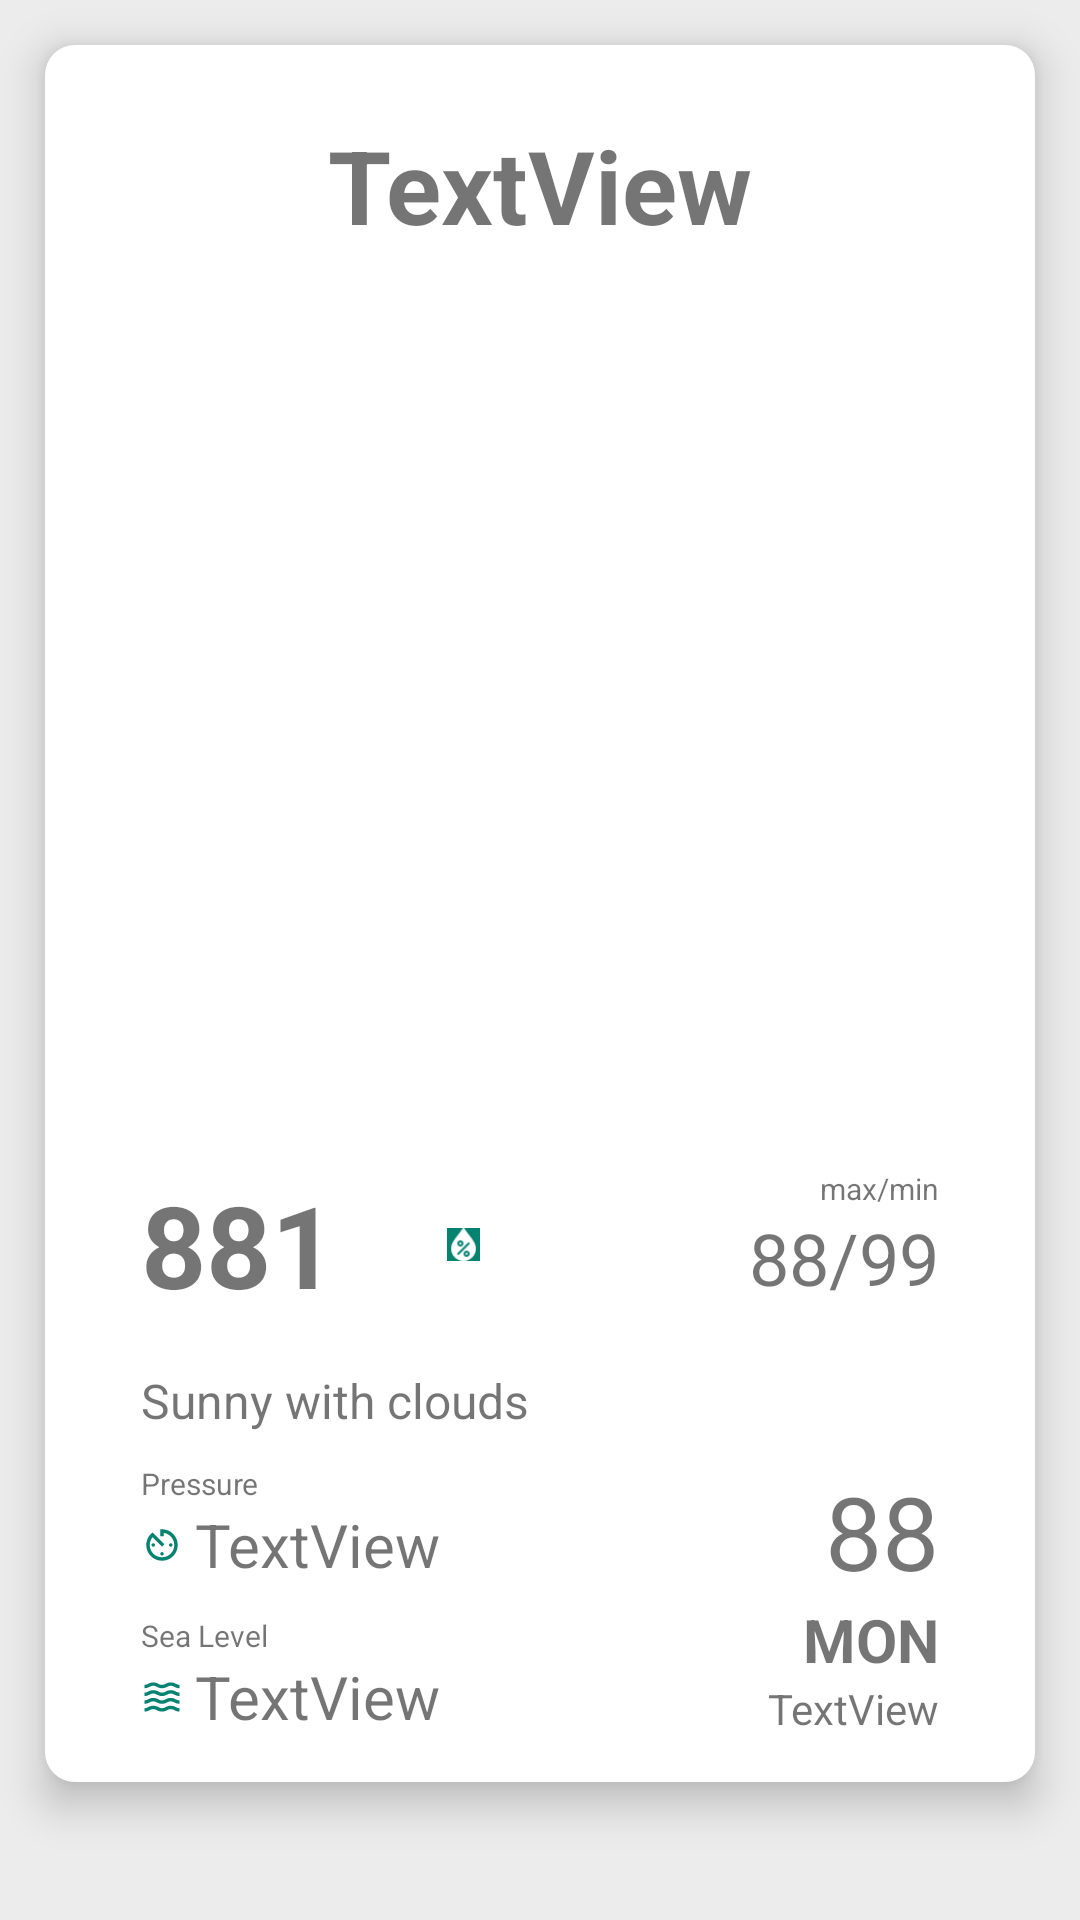

Write the Android layout XML for this screen, with the resource values it uses.
<!-- AndroidManifest.xml: application theme AppTheme -->
<!-- res/layout/fragment_weather_detail.xml -->
<?xml version="1.0" encoding="utf-8"?>
<LinearLayout xmlns:android="http://schemas.android.com/apk/res/android"
    xmlns:app="http://schemas.android.com/apk/res-auto"
    xmlns:tools="http://schemas.android.com/tools"
    android:layout_width="match_parent"
    android:layout_height="match_parent"
    android:background="@color/colorGray"
    tools:context=".ui.weather.WeatherDetailFragment">

    <androidx.constraintlayout.widget.ConstraintLayout
        android:layout_width="match_parent"
        android:layout_height="wrap_content"
        android:background="@drawable/card_view_border"
        android:layout_margin="15dp"
        android:paddingBottom="15dp"
        android:elevation="8dp">

        <TextView
            android:id="@+id/tvCityName"
            android:layout_width="wrap_content"
            android:layout_height="wrap_content"
            android:layout_marginTop="24dp"
            android:text="TextView"
            android:textSize="34sp"
            android:textStyle="bold"
            app:layout_constraintEnd_toEndOf="parent"
            app:layout_constraintStart_toStartOf="parent"
            app:layout_constraintTop_toTopOf="parent" />

        <ImageView
            android:id="@+id/tvWeatherIcon"
            android:layout_width="match_parent"
            android:layout_height="249dp"
            android:layout_marginTop="24dp"
            app:layout_constraintEnd_toEndOf="parent"
            app:layout_constraintStart_toStartOf="parent"
            app:layout_constraintTop_toBottomOf="@+id/tvCityName"
            tools:src="@tools:sample/avatars" />

        <TextView
            android:id="@+id/tvMaxMin"
            android:layout_width="wrap_content"
            android:layout_height="wrap_content"
            android:text="88/99"
            android:textSize="24sp"
            app:layout_constraintEnd_toEndOf="@+id/textView"
            app:layout_constraintTop_toBottomOf="@+id/textView" />

        <TextView
            android:id="@+id/tvDescDetail"
            android:layout_width="wrap_content"
            android:layout_height="wrap_content"
            android:layout_marginTop="16dp"
            android:text="Sunny with clouds"
            android:textSize="16sp"
            app:layout_constraintStart_toStartOf="@+id/tvDetailDegree"
            app:layout_constraintTop_toBottomOf="@+id/tvDetailDegree" />

        <LinearLayout
            android:id="@+id/humidityContainer"
            android:layout_width="0dp"
            android:layout_height="wrap_content"
            android:background="@drawable/humidity_item"
            android:gravity="center"
            android:layout_marginStart="10dp"
            android:orientation="horizontal"
            android:paddingHorizontal="8dp"
            android:paddingVertical="1dp"
            app:layout_constraintBottom_toBottomOf="@+id/tvDetailDegree"
            app:layout_constraintStart_toEndOf="@+id/tvDetailDegree"
            app:layout_constraintTop_toTopOf="@+id/tvDetailDegree">

            <TextView
                android:id="@+id/tvHumidity"
                android:layout_width="match_parent"
                android:layout_height="wrap_content"
                android:text="60"
                android:textColor="@android:color/white" />

            <ImageView
                android:id="@+id/humidityIcon"
                android:layout_width="11dp"
                android:layout_height="11dp"
                android:layout_marginStart="3dp"
                android:background="@color/colorPrimary"
                android:foregroundGravity="center_vertical|center|center_horizontal"
                android:src="@mipmap/humitidy_icon" />
        </LinearLayout>

        <LinearLayout
            android:id="@+id/linearLayout"
            android:layout_width="wrap_content"
            android:layout_height="wrap_content"
            android:orientation="horizontal"
            app:layout_constraintStart_toStartOf="@+id/tvPressureLabel"
            app:layout_constraintTop_toBottomOf="@+id/tvPressureLabel">

            <ImageView
                android:id="@+id/iconPressure"
                android:layout_width="14dp"
                android:layout_height="match_parent"
                android:layout_weight="1"
                android:layout_marginRight="4dp"
                android:src="@drawable/ic_pressure" />

            <TextView
                android:id="@+id/tvPressure"
                android:layout_width="wrap_content"
                android:layout_height="wrap_content"
                android:layout_weight="1"
                android:text="TextView"
                android:textSize="20sp" />
        </LinearLayout>

        <TextView
            android:id="@+id/tvDayDetail"
            android:layout_width="wrap_content"
            android:layout_height="wrap_content"
            android:text="88"
            android:textSize="34sp"
            app:layout_constraintEnd_toEndOf="@+id/tvMaxMin"
            app:layout_constraintTop_toTopOf="@+id/tvPressureLabel" />

        <TextView
            android:id="@+id/tvDayWeekDetail"
            android:layout_width="wrap_content"
            android:layout_height="wrap_content"
            android:text="MON"
            android:textSize="20sp"
            android:textStyle="bold"
            app:layout_constraintEnd_toEndOf="@+id/tvDayDetail"
            app:layout_constraintTop_toBottomOf="@+id/tvDayDetail" />

        <LinearLayout
            android:id="@+id/linearLayout2"
            android:layout_width="wrap_content"
            android:layout_height="wrap_content"
            android:orientation="horizontal"
            app:layout_constraintBottom_toBottomOf="parent"
            app:layout_constraintStart_toStartOf="@+id/tvOceanLevelLabel"
            app:layout_constraintTop_toBottomOf="@+id/tvOceanLevelLabel">

            <ImageView
                android:id="@+id/iconOcean"
                android:layout_width="14dp"
                android:layout_height="match_parent"
                android:layout_marginRight="4dp"
                android:layout_weight="1"
                android:src="@drawable/ic_ocean" />

            <TextView
                android:id="@+id/tvOcean"
                android:layout_width="wrap_content"
                android:layout_height="wrap_content"
                android:layout_weight="1"
                android:text="TextView"
                android:textSize="20sp" />

        </LinearLayout>

        <TextView
            android:id="@+id/tvDetailDegree"
            android:layout_width="wrap_content"
            android:layout_height="wrap_content"
            android:layout_marginStart="32dp"
            android:layout_marginTop="32dp"
            android:text="881"
            android:textSize="38sp"
            android:textStyle="bold"
            app:layout_constraintStart_toStartOf="parent"
            app:layout_constraintTop_toBottomOf="@+id/tvWeatherIcon" />

        <TextView
            android:id="@+id/textView"
            android:layout_width="wrap_content"
            android:layout_height="wrap_content"
            android:layout_marginEnd="32dp"
            android:text="max/min"
            android:textSize="10sp"
            app:layout_constraintEnd_toEndOf="parent"
            app:layout_constraintTop_toTopOf="@+id/tvDetailDegree" />

        <TextView
            android:id="@+id/tvPressureLabel"
            android:layout_width="wrap_content"
            android:layout_height="wrap_content"
            android:layout_marginTop="10dp"
            android:text="Pressure"
            android:textSize="10sp"
            app:layout_constraintStart_toStartOf="@+id/tvDescDetail"
            app:layout_constraintTop_toBottomOf="@+id/tvDescDetail" />

        <TextView
            android:id="@+id/tvOceanLevelLabel"
            android:layout_width="wrap_content"
            android:layout_height="wrap_content"
            android:layout_marginTop="10dp"
            android:text="Sea Level"
            android:textSize="10sp"
            app:layout_constraintStart_toStartOf="@+id/linearLayout"
            app:layout_constraintTop_toBottomOf="@+id/linearLayout" />

        <TextView
            android:id="@+id/tvHour"
            android:layout_width="wrap_content"
            android:layout_height="wrap_content"
            android:text="TextView"
            app:layout_constraintBottom_toBottomOf="@+id/linearLayout2"
            app:layout_constraintEnd_toEndOf="@+id/tvDayWeekDetail"
            app:layout_constraintTop_toBottomOf="@+id/tvDayWeekDetail" />
    </androidx.constraintlayout.widget.ConstraintLayout>

</LinearLayout>
<!-- resources referenced by this layout -->
<resources>
  <color name="colorGray">#ECECEC</color>
  <color name="colorPrimary">#068370</color>
  <!-- drawable card_view_border (drawable) -->
  <?xml version="1.0" encoding="utf-8"?>
  <shape xmlns:android="http://schemas.android.com/apk/res/android" android:shape="rectangle" >
      <solid android:color="@android:color/white" />
      <corners android:radius="10dp"/>
  </shape>
  <!-- drawable ic_ocean: vector/xml drawable (drawable, 2129 chars, omitted) -->
  <!-- drawable ic_pressure (drawable) -->
  <vector android:height="24dp" android:tint="@color/colorPrimary"
      android:viewportHeight="24" android:viewportWidth="24"
      android:width="24dp" xmlns:android="http://schemas.android.com/apk/res/android">
      <path android:fillColor="@android:color/white" android:pathData="M11,17c0,0.55 0.45,1 1,1s1,-0.45 1,-1 -0.45,-1 -1,-1 -1,0.45 -1,1zM11,3v4h2L13,5.08c3.39,0.49 6,3.39 6,6.92 0,3.87 -3.13,7 -7,7s-7,-3.13 -7,-7c0,-1.68 0.59,-3.22 1.58,-4.42L12,13l1.41,-1.41 -6.8,-6.8v0.02C4.42,6.45 3,9.05 3,12c0,4.97 4.02,9 9,9 4.97,0 9,-4.03 9,-9s-4.03,-9 -9,-9h-1zM18,12c0,-0.55 -0.45,-1 -1,-1s-1,0.45 -1,1 0.45,1 1,1 1,-0.45 1,-1zM6,12c0,0.55 0.45,1 1,1s1,-0.45 1,-1 -0.45,-1 -1,-1 -1,0.45 -1,1z"/>
  </vector>
  <!-- mipmap humitidy_icon: png bitmap (mipmap-hdpi, 1537 bytes) -->
  <style name="AppTheme" parent="Theme.AppCompat.Light.DarkActionBar">
          
          <item name="colorPrimary">@color/colorPrimary</item>
          <item name="colorPrimaryDark">@color/colorPrimaryDark</item>
          <item name="colorAccent">@color/colorAccent</item>
      </style>
  <color name="colorPrimaryDark">#2E2E2E</color>
  <color name="colorAccent">#60D6BF</color>
</resources>
